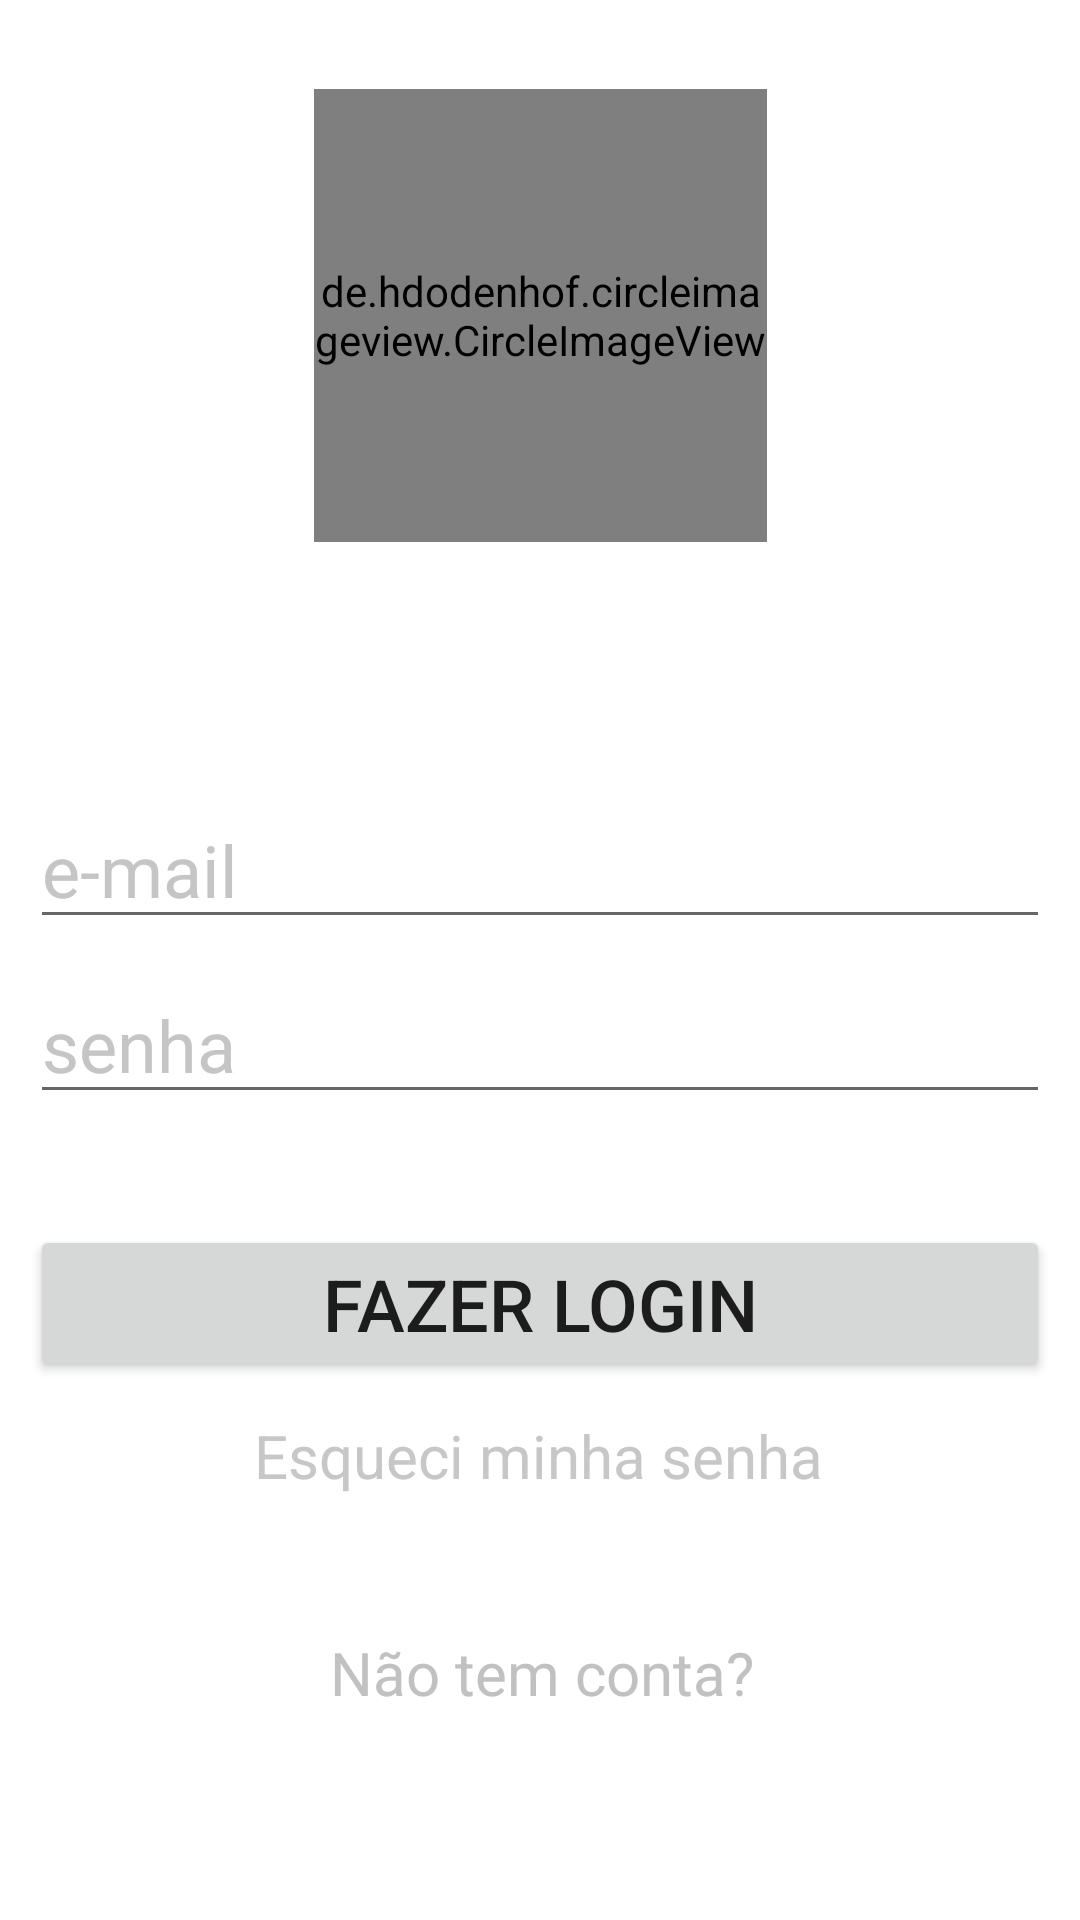

This screen was rendered from an Android layout file. Write that file and the resources it references.
<!-- AndroidManifest.xml: application theme Theme.CirclePicture -->
<!-- res/layout/activity_main.xml -->
<?xml version="1.0" encoding="utf-8"?>
<androidx.constraintlayout.widget.ConstraintLayout xmlns:android="http://schemas.android.com/apk/res/android"
    xmlns:app="http://schemas.android.com/apk/res-auto"
    xmlns:tools="http://schemas.android.com/tools"
    android:layout_width="match_parent"
    android:layout_height="match_parent"
    android:background="@drawable/background5"
    tools:context=".MainActivityKT">


    <de.hdodenhof.circleimageview.CircleImageView
        android:id="@+id/profile_image"
        android:layout_width="151dp"
        android:layout_height="151dp"
        android:layout_marginStart="131dp"
        android:layout_marginTop="90dp"
        android:layout_marginEnd="131dp"
        android:layout_marginBottom="7dp"
        android:src="@drawable/user10"
        app:layout_constraintBottom_toTopOf="@+id/textView"
        app:layout_constraintEnd_toEndOf="parent"
        app:layout_constraintStart_toStartOf="parent"
        app:layout_constraintTop_toTopOf="parent"/>



    <TextView
        android:id="@+id/textView"
        android:layout_width="wrap_content"
        android:layout_height="wrap_content"
        android:layout_marginStart="168dp"
        android:layout_marginTop="7dp"
        android:layout_marginEnd="168dp"
        android:layout_marginBottom="19dp"
        android:textColor="#C6C5C5"
        android:textSize="26sp"
        android:textStyle="bold"
        app:layout_constraintBottom_toTopOf="@+id/ETEmailLogin"
        app:layout_constraintEnd_toEndOf="parent"
        app:layout_constraintStart_toStartOf="parent"
        app:layout_constraintTop_toBottomOf="@+id/profile_image" />

    <EditText
        android:id="@+id/ETEmailLogin"
        android:layout_width="match_parent"
        android:layout_height="wrap_content"
        android:layout_marginTop="15dp"
        android:layout_marginBottom="9dp"
        android:hint="e-mail"
        android:textColorHint="#C6C5C5"
        android:textColor="@color/white"
        android:textSize="24sp"
        android:layout_marginStart="10dp"
        android:layout_marginEnd="10dp"
        app:layout_constraintBottom_toTopOf="@+id/ETSenhaLogin"
        app:layout_constraintEnd_toEndOf="parent"
        app:layout_constraintStart_toStartOf="parent"
        app:layout_constraintTop_toBottomOf="@+id/textView" />

    <EditText
        android:id="@+id/ETSenhaLogin"
        android:layout_width="match_parent"
        android:layout_height="wrap_content"
        android:layout_marginBottom="7dp"
        android:hint="senha"
        android:textColorHint="#C6C5C5"
        android:textColor="@color/white"
        android:textSize="24sp"
        android:inputType="textPassword"
        android:layout_marginStart="10dp"
        android:layout_marginEnd="10dp"
        app:layout_constraintBottom_toTopOf="@+id/btnLogin"
        app:layout_constraintEnd_toEndOf="parent"
        app:layout_constraintStart_toStartOf="parent"
        app:layout_constraintTop_toBottomOf="@+id/ETEmailLogin" />

    <Button
        android:id="@+id/btnLogin"
        android:layout_width="match_parent"
        android:layout_height="wrap_content"
        android:layout_marginTop="30dp"
        android:layout_marginBottom="1dp"
        android:text="FAZER LOGIN"
        android:textSize="24sp"
        android:layout_marginStart="10dp"
        android:layout_marginEnd="10dp"
        app:layout_constraintBottom_toTopOf="@+id/TVEsqueci"
        app:layout_constraintEnd_toEndOf="parent"
        app:layout_constraintStart_toStartOf="parent"
        app:layout_constraintTop_toBottomOf="@+id/ETSenhaLogin"
        app:layout_editor_absoluteX="0dp"
        app:layout_editor_absoluteY="440dp" />

    <TextView
        android:id="@+id/TVEsqueci"
        android:layout_width="wrap_content"
        android:layout_height="wrap_content"
        android:layout_marginStart="110dp"
        android:layout_marginTop="10dp"
        android:layout_marginEnd="111dp"
        android:layout_marginBottom="202dp"
        android:text="Esqueci minha senha"
        android:textSize="20sp"
        android:textColor="#C8C7C7"
        app:layout_constraintBottom_toBottomOf="parent"
        app:layout_constraintEnd_toEndOf="parent"
        app:layout_constraintStart_toStartOf="parent"
        app:layout_constraintTop_toBottomOf="@+id/btnLogin"
        app:layout_editor_absoluteX="110dp"
        app:layout_editor_absoluteY="490dp" />

    <TextView
        android:id="@+id/textView3"
        android:layout_width="280dp"
        android:layout_height="wrap_content"
        android:text="              Não tem conta?"
        android:textSize="20sp"
        android:layout_marginTop="40dp"
        android:textColor="#C1C1C1"
        app:layout_constraintBottom_toBottomOf="parent"
        app:layout_constraintLeft_toLeftOf="parent"
        app:layout_constraintRight_toRightOf="parent"
        app:layout_constraintTop_toBottomOf="@id/TVEsqueci"
        app:layout_constraintVertical_bias="0.072" />

    <TextView
        android:id="@+id/textViewCadastro"
        android:layout_width="280dp"
        android:layout_height="wrap_content"
        android:text=" Clique aqui para se cadastrar!"
        android:textSize="20sp"
        android:textColor="@color/white"
        app:layout_constraintBottom_toBottomOf="parent"
        app:layout_constraintLeft_toLeftOf="parent"
        app:layout_constraintRight_toRightOf="parent"
        app:layout_constraintTop_toBottomOf="@id/textView3"
        app:layout_constraintVertical_bias="0" />


</androidx.constraintlayout.widget.ConstraintLayout>
<!-- resources referenced by this layout -->
<resources>
  <color name="white">#FFFFFFFF</color>
  <!-- drawable user10: jpg bitmap (drawable, 44706 bytes) -->
  <style name="Theme.CirclePicture" parent="Theme.MaterialComponents.DayNight.NoActionBar">
          
          <item name="colorPrimary">@color/purple_500</item>
          <item name="colorPrimaryVariant">@color/purple_700</item>
          <item name="colorOnPrimary">@color/white</item>
          
          <item name="colorSecondary">@color/teal_200</item>
          <item name="colorSecondaryVariant">@color/teal_700</item>
          <item name="colorOnSecondary">@color/black</item>
          
          <item name="android:statusBarColor" tools:targetApi="l">?attr/colorPrimaryVariant</item>
          
      </style>
  <color name="purple_500">#FF6200EE</color>
  <color name="purple_700">#FF3700B3</color>
  <color name="teal_200">#FF03DAC5</color>
  <color name="teal_700">#FF018786</color>
  <color name="black">#FF000000</color>
</resources>
